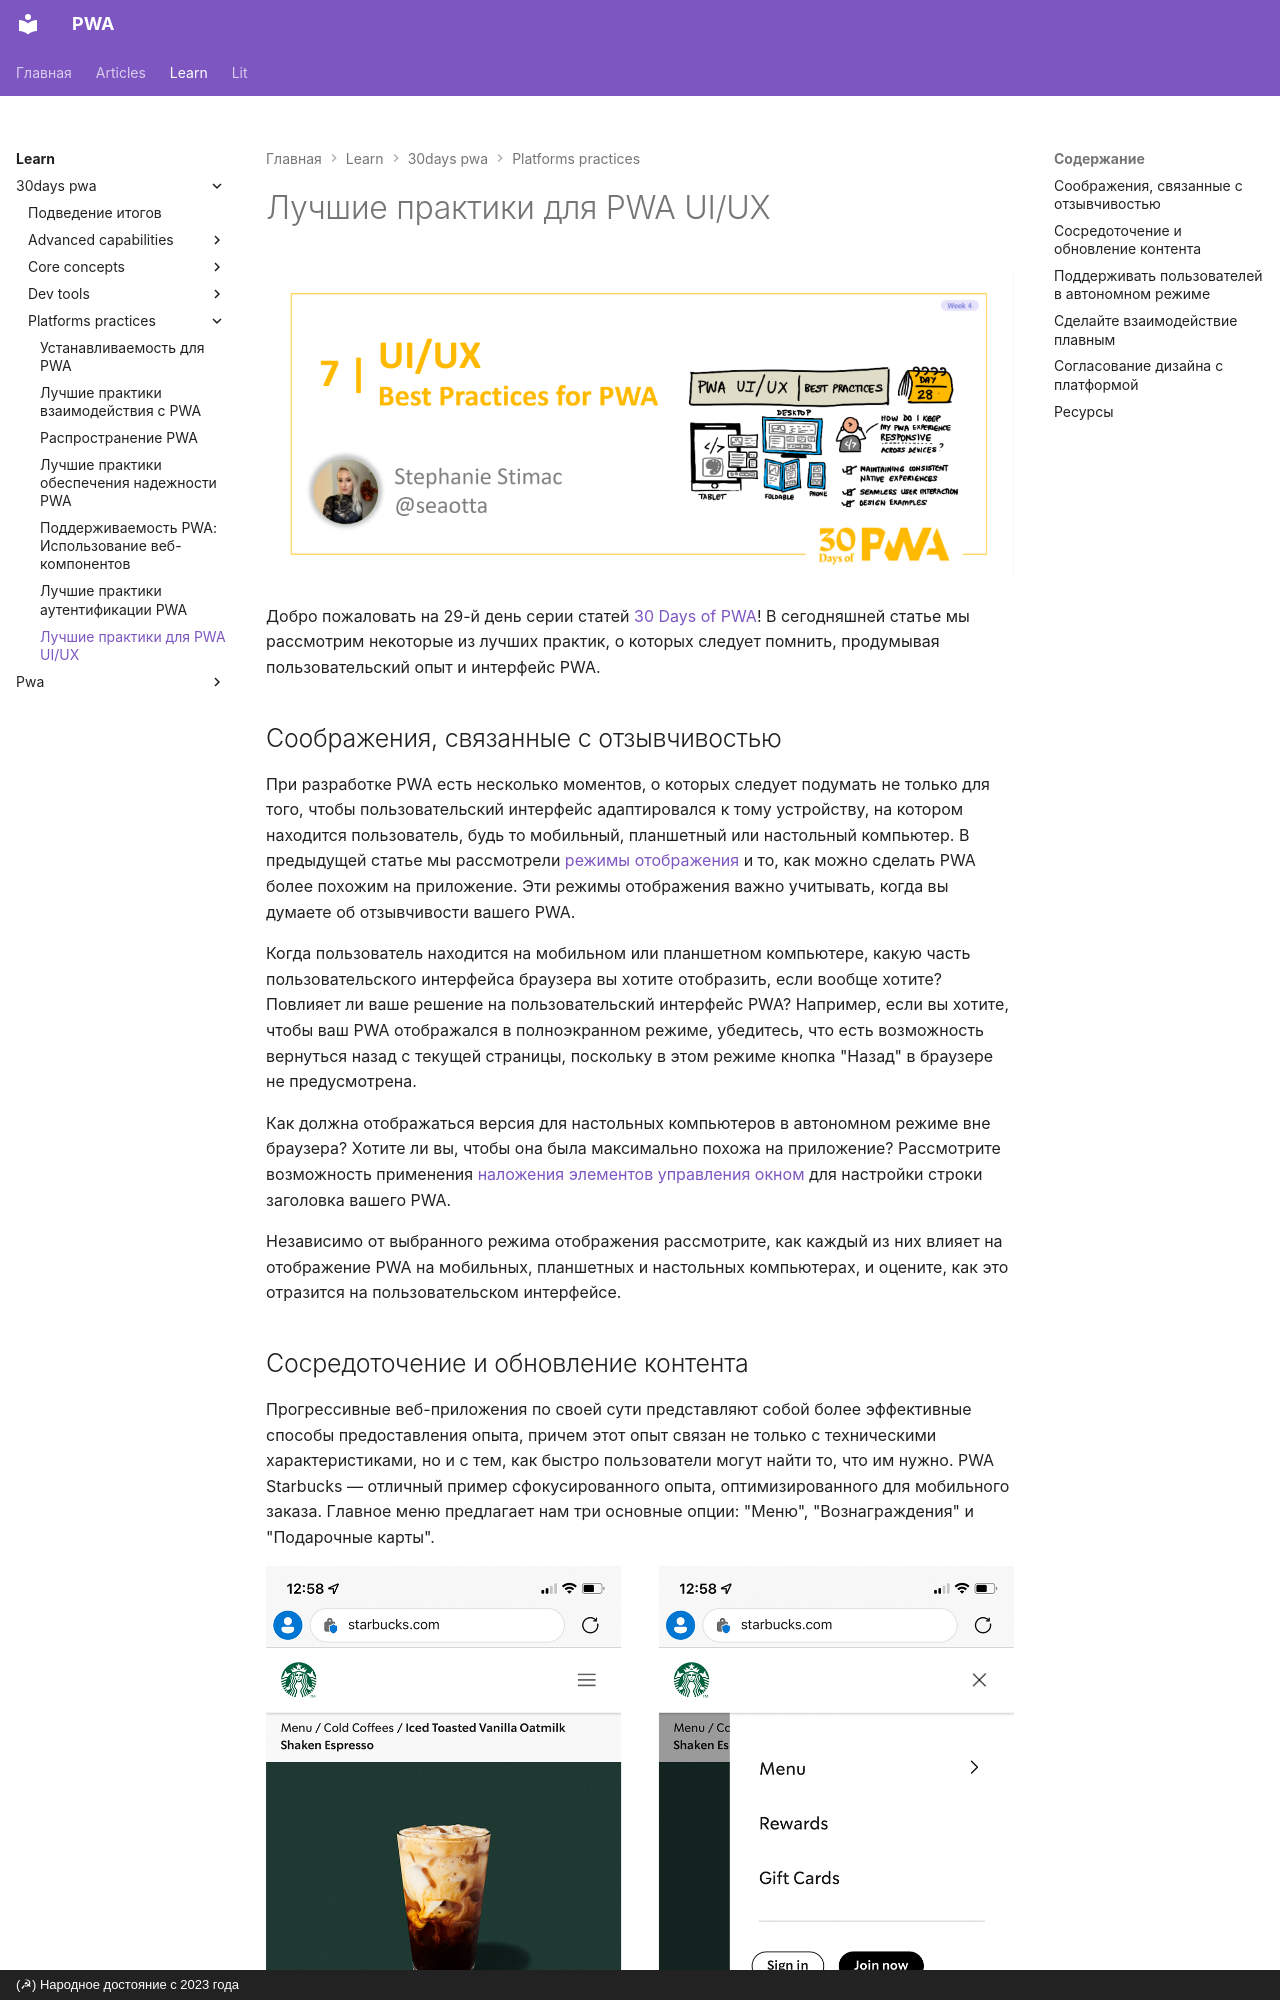

repository: xsltdev/pwadev.ru · page: learn/30days-pwa/platforms-practices/07/index.html · generator: mkdocs · copyright: (☭) Народное достояние с 2023 года

# Лучшие практики для PWA UI/UX

![Изображение названия и автора](_media/day7.png)

Добро пожаловать на 29-й день серии статей [30 Days of PWA](https://aka.ms/learn-pwa/30Days-blog)! В сегодняшней статье мы рассмотрим некоторые из лучших практик, о которых следует помнить, продумывая пользовательский опыт и интерфейс PWA.

## Соображения, связанные с отзывчивостью

При разработке PWA есть несколько моментов, о которых следует подумать не только для того, чтобы пользовательский интерфейс адаптировался к тому устройству, на котором находится пользователь, будь то мобильный, планшетный или настольный компьютер. В предыдущей статье мы рассмотрели [режимы отображения](../advanced-capabilities/04.md) и то, как можно сделать PWA более похожим на приложение. Эти режимы отображения важно учитывать, когда вы думаете об отзывчивости вашего PWA.

Когда пользователь находится на мобильном или планшетном компьютере, какую часть пользовательского интерфейса браузера вы хотите отобразить, если вообще хотите? Повлияет ли ваше решение на пользовательский интерфейс PWA? Например, если вы хотите, чтобы ваш PWA отображался в полноэкранном режиме, убедитесь, что есть возможность вернуться назад с текущей страницы, поскольку в этом режиме кнопка "Назад" в браузере не предусмотрена.

Как должна отображаться версия для настольных компьютеров в автономном режиме вне браузера? Хотите ли вы, чтобы она была максимально похожа на приложение? Рассмотрите возможность применения [наложения элементов управления окном](../advanced-capabilities/04.md) для настройки строки заголовка вашего PWA.

Независимо от выбранного режима отображения рассмотрите, как каждый из них влияет на отображение PWA на мобильных, планшетных и настольных компьютерах, и оцените, как это отразится на пользовательском интерфейсе.
